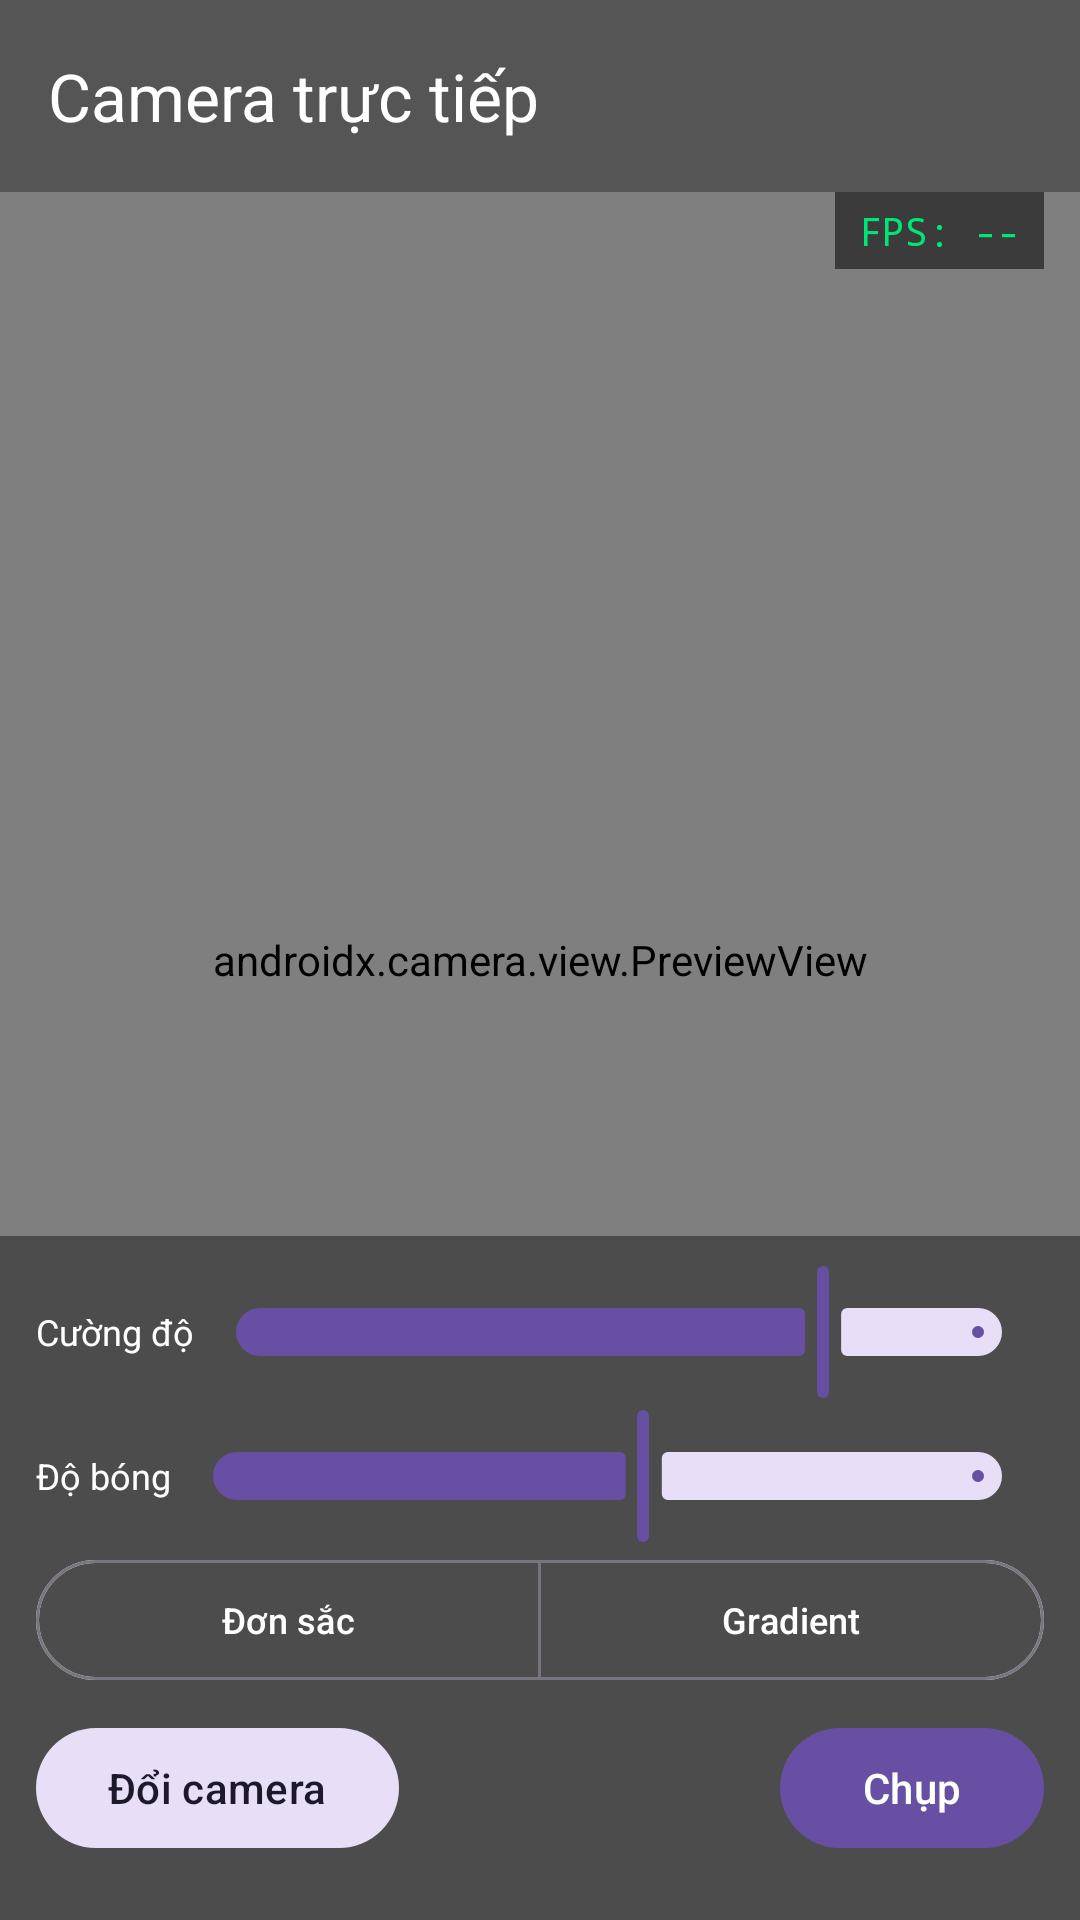

This screen was rendered from an Android layout file. Write that file and the resources it references.
<!-- AndroidManifest.xml: application theme Theme.ChangeHairColor -->
<!-- res/layout/activity_camera.xml -->
<?xml version="1.0" encoding="utf-8"?>
<FrameLayout xmlns:android="http://schemas.android.com/apk/res/android"
    xmlns:app="http://schemas.android.com/apk/res-auto"
    android:layout_width="match_parent"
    android:layout_height="match_parent"
    android:background="#000000">

    
    <androidx.camera.view.PreviewView
        android:id="@+id/preview"
        android:layout_width="match_parent"
        android:layout_height="match_parent"
        app:scaleType="fitCenter" />

    
    <ImageView
        android:id="@+id/overlay"
        android:layout_width="match_parent"
        android:layout_height="match_parent"
        android:contentDescription="@string/action_camera"
        android:scaleType="fitCenter" />

    <com.google.android.material.appbar.MaterialToolbar
        android:id="@+id/toolbar"
        android:layout_width="match_parent"
        android:layout_height="?attr/actionBarSize"
        android:background="#55000000"
        app:navigationIcon="@drawable/ic_arrow_back"
        app:title="@string/action_camera"
        app:titleTextColor="#FFFFFF" />

    <TextView
        android:id="@+id/fps"
        android:layout_width="wrap_content"
        android:layout_height="wrap_content"
        android:layout_gravity="top|end"
        android:layout_marginTop="64dp"
        android:layout_marginEnd="12dp"
        android:background="#88000000"
        android:fontFamily="monospace"
        android:paddingHorizontal="8dp"
        android:paddingVertical="4dp"
        android:text="FPS: --"
        android:textColor="#00E676"
        android:textSize="13sp" />

    <LinearLayout
        android:layout_width="match_parent"
        android:layout_height="wrap_content"
        android:layout_gravity="bottom"
        android:background="#66000000"
        android:orientation="vertical"
        android:paddingHorizontal="12dp"
        android:paddingTop="8dp"
        android:paddingBottom="20dp">

        <LinearLayout
            android:layout_width="match_parent"
            android:layout_height="wrap_content"
            android:gravity="center_vertical"
            android:orientation="horizontal">

            <TextView
                android:layout_width="wrap_content"
                android:layout_height="wrap_content"
                android:text="@string/intensity"
                android:textColor="#FFFFFF"
                android:textSize="12sp" />

            <com.google.android.material.slider.Slider
                android:id="@+id/slider_intensity"
                android:layout_width="0dp"
                android:layout_height="wrap_content"
                android:layout_weight="1"
                android:valueFrom="0"
                android:valueTo="255"
                android:value="200" />
        </LinearLayout>

        <LinearLayout
            android:layout_width="match_parent"
            android:layout_height="wrap_content"
            android:gravity="center_vertical"
            android:orientation="horizontal">

            <TextView
                android:layout_width="wrap_content"
                android:layout_height="wrap_content"
                android:text="@string/shine"
                android:textColor="#FFFFFF"
                android:textSize="12sp" />

            <com.google.android.material.slider.Slider
                android:id="@+id/slider_shine"
                android:layout_width="0dp"
                android:layout_height="wrap_content"
                android:layout_weight="1"
                android:valueFrom="0"
                android:valueTo="255"
                android:value="140" />
        </LinearLayout>

        
        <com.google.android.material.button.MaterialButtonToggleGroup
            android:id="@+id/color_mode_toggle"
            android:layout_width="match_parent"
            android:layout_height="wrap_content"
            app:selectionRequired="true"
            app:singleSelection="true">

            <com.google.android.material.button.MaterialButton
                android:id="@+id/btn_single"
                style="?attr/materialButtonOutlinedStyle"
                android:layout_width="0dp"
                android:layout_height="wrap_content"
                android:layout_weight="1"
                android:text="@string/tab_single"
                android:textColor="#FFFFFF"
                android:textSize="12sp" />

            <com.google.android.material.button.MaterialButton
                android:id="@+id/btn_gradient"
                style="?attr/materialButtonOutlinedStyle"
                android:layout_width="0dp"
                android:layout_height="wrap_content"
                android:layout_weight="1"
                android:text="@string/tab_gradient"
                android:textColor="#FFFFFF"
                android:textSize="12sp" />
        </com.google.android.material.button.MaterialButtonToggleGroup>

        
        <LinearLayout
            android:id="@+id/gradient_row"
            android:layout_width="match_parent"
            android:layout_height="wrap_content"
            android:gravity="center_vertical"
            android:orientation="horizontal"
            android:visibility="gone">

            <TextView
                android:layout_width="wrap_content"
                android:layout_height="wrap_content"
                android:text="@string/grad_top"
                android:textColor="#FFFFFF"
                android:textSize="11sp" />

            <View
                android:id="@+id/swatch_top"
                android:layout_width="32dp"
                android:layout_height="32dp"
                android:layout_marginHorizontal="6dp" />

            <View
                android:id="@+id/gradient_preview"
                android:layout_width="0dp"
                android:layout_height="20dp"
                android:layout_weight="1" />

            <View
                android:id="@+id/swatch_bottom"
                android:layout_width="32dp"
                android:layout_height="32dp"
                android:layout_marginHorizontal="6dp" />

            <TextView
                android:layout_width="wrap_content"
                android:layout_height="wrap_content"
                android:text="@string/grad_bottom"
                android:textColor="#FFFFFF"
                android:textSize="11sp" />
        </LinearLayout>

        <androidx.recyclerview.widget.RecyclerView
            android:id="@+id/color_rv"
            android:layout_width="match_parent"
            android:layout_height="wrap_content" />

        <LinearLayout
            android:layout_width="match_parent"
            android:layout_height="wrap_content"
            android:layout_marginTop="8dp"
            android:gravity="center_vertical"
            android:orientation="horizontal">

            <com.google.android.material.button.MaterialButton
                android:id="@+id/btn_switch"
                style="@style/Widget.Material3.Button.TonalButton"
                android:layout_width="wrap_content"
                android:layout_height="wrap_content"
                android:text="@string/camera_switch" />

            <View
                android:layout_width="0dp"
                android:layout_height="1dp"
                android:layout_weight="1" />

            <com.google.android.material.button.MaterialButton
                android:id="@+id/btn_capture"
                android:layout_width="wrap_content"
                android:layout_height="wrap_content"
                android:text="@string/camera_capture" />
        </LinearLayout>
    </LinearLayout>
</FrameLayout>
<!-- resources referenced by this layout -->
<resources>
  <string name="action_camera">Camera trực tiếp</string>
  <string name="camera_capture">Chụp</string>
  <string name="camera_switch">Đổi camera</string>
  <string name="grad_bottom">Ngọn</string>
  <string name="grad_top">Gốc</string>
  <string name="intensity">Cường độ</string>
  <string name="shine">Độ bóng</string>
  <string name="tab_gradient">Gradient</string>
  <string name="tab_single">Đơn sắc</string>
  <style name="Theme.ChangeHairColor" parent="Base.Theme.ChangeHairColor" />
  <style name="Base.Theme.ChangeHairColor" parent="Theme.Material3.DayNight.NoActionBar">
          
          
      </style>
</resources>
